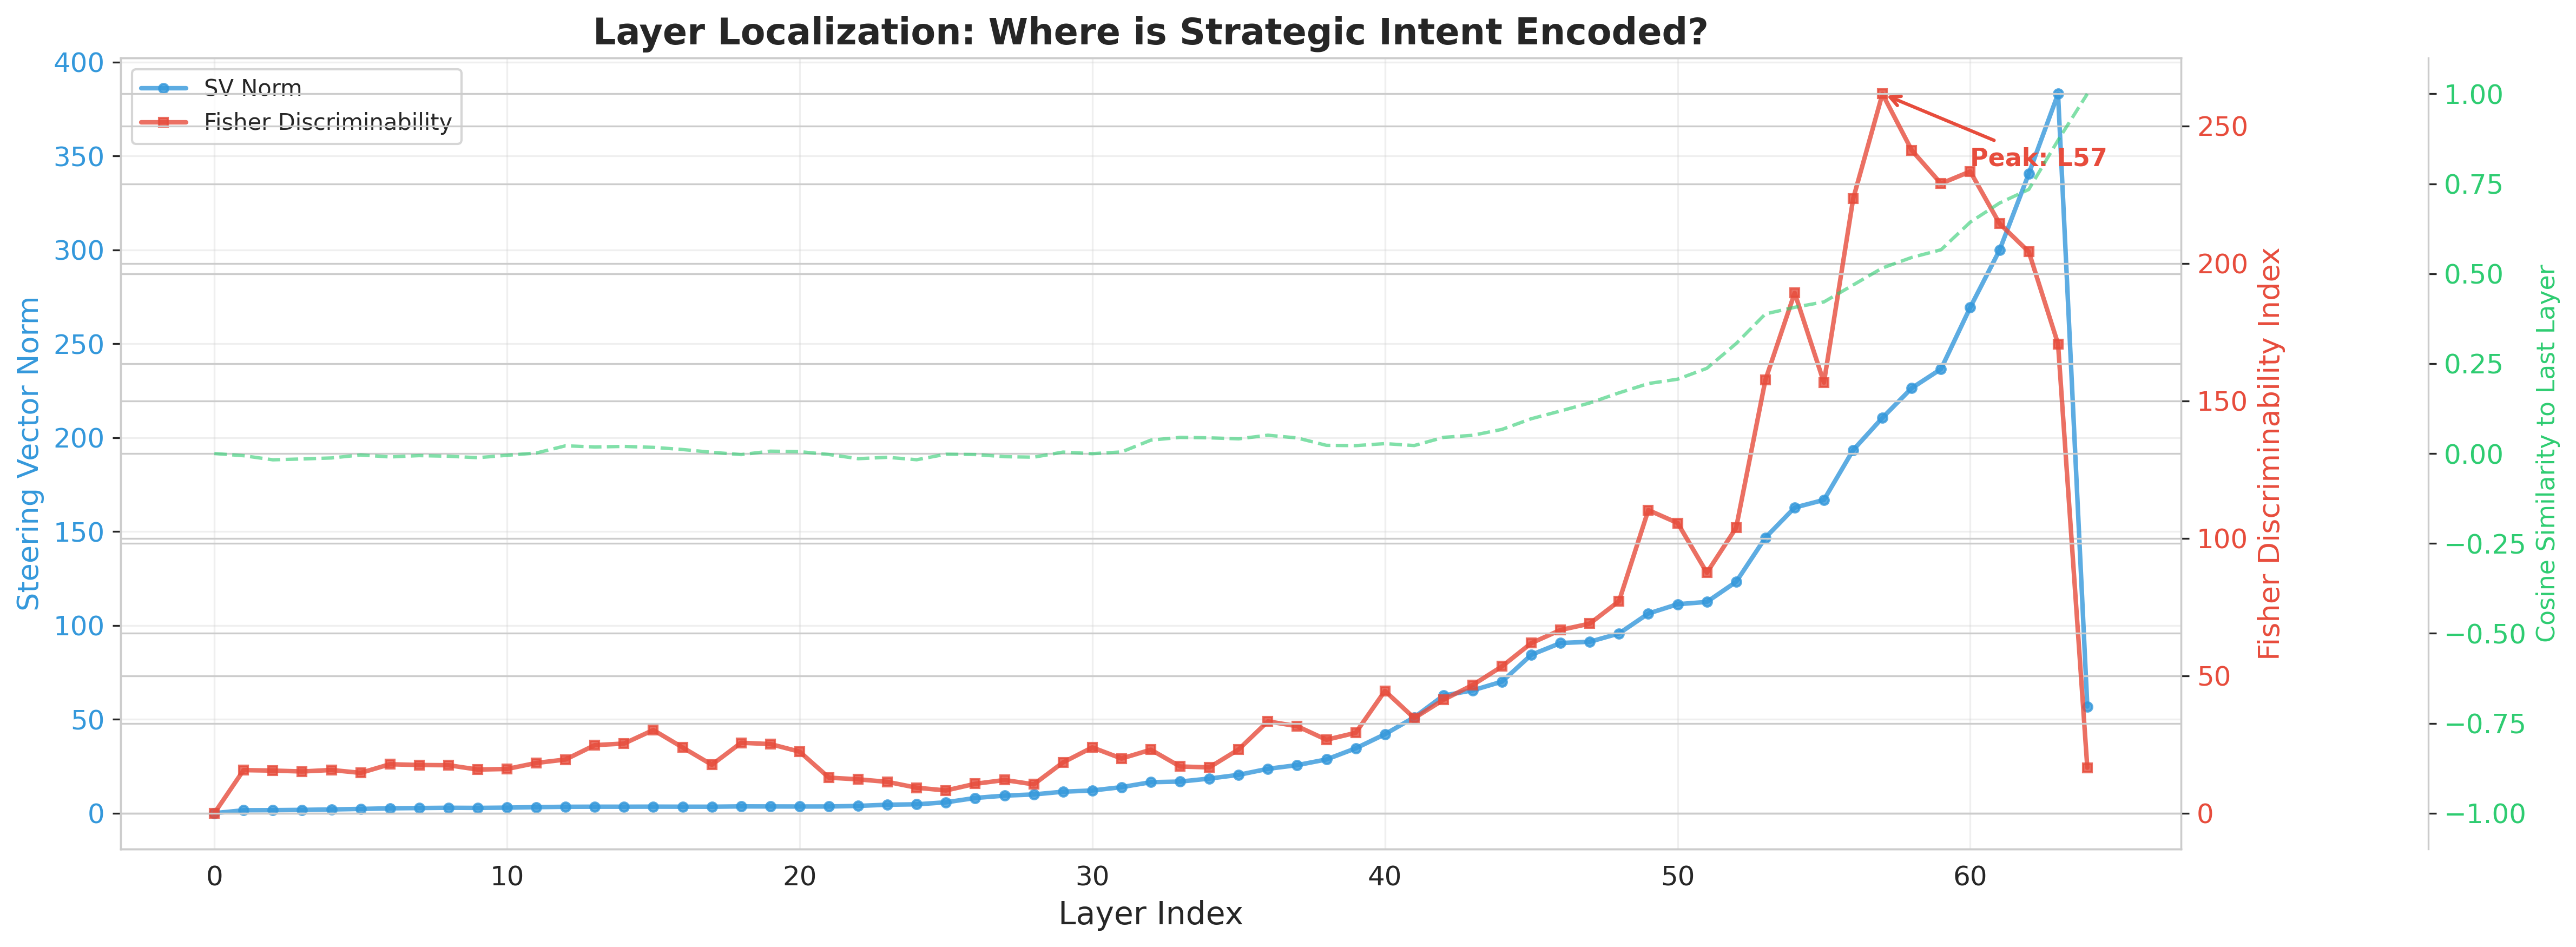

The file beside this chart, header and first rows:
layer, sv_norm, fisher_discriminability, mean_proj_allc, mean_proj_alld, cosine_to_primary
0, 0.0, 0.0, 0.0, 0.0, 0.0
1, 1.552, 15.66, -3.699, -5.251, -0.006083
2, 1.603, 15.49, -4.212, -5.815, -0.01748
3, 1.754, 15.17, -5.493, -7.248, -0.01511
4, 1.988, 15.71, -1.391, -3.379, -0.01234
5, 2.262, 14.66, 2.8, 0.5381, -0.004029
6, 2.593, 17.8, 1.932, -0.6606, -0.009518
7, 2.742, 17.52, 5.768, 3.026, -0.005791
8, 2.876, 17.44, 2.75, -0.1257, -0.007537
9, 2.805, 15.87, -3.01, -5.816, -0.01159
10, 2.95, 16.08, -12.43, -15.38, -0.004911
11, 3.217, 18.27, -22.24, -25.46, 0.001387
12, 3.398, 19.52, -27.38, -30.78, 0.02148
13, 3.445, 24.75, -17.49, -20.94, 0.01823
14, 3.437, 25.33, -9.789, -13.23, 0.01973
15, 3.476, 30.25, -3.396, -6.872, 0.01715
16, 3.445, 23.9, -1.874, -5.319, 0.01113
17, 3.434, 17.61, 3.827, 0.3925, 0.003387
18, 3.611, 25.62, 6.87, 3.259, -0.002975
19, 3.573, 25.14, 6.264, 2.691, 0.006541
20, 3.548, 22.37, 0.847, -2.701, 0.005199
21, 3.56, 12.92, 8.659, 5.099, -0.002713
22, 3.867, 12.31, 0.5266, -3.341, -0.01432
23, 4.509, 11.39, -2.66, -7.169, -0.01052
24, 4.724, 9.259, 0.6657, -4.058, -0.01726
25, 5.787, 8.262, -5.692, -11.48, -0.001965
26, 8.101, 10.69, -1.016, -9.118, -0.002831
27, 9.348, 12.06, -11.24, -20.58, -0.008735
28, 9.974, 10.49, -1.516, -11.49, -0.01017
29, 11.44, 18.46, -1.047, -12.48, 0.003958
30, 12.09, 23.92, 5.856, -6.232, -0.0004365
31, 13.87, 19.88, -4.224, -18.09, 0.004375
32, 16.5, 23.08, 5.068, -11.43, 0.03724
33, 16.82, 16.98, 4.405, -12.42, 0.04484
34, 18.43, 16.65, 0.6998, -17.73, 0.04365
35, 20.41, 23.19, 2.43, -17.98, 0.04082
36, 23.62, 33.39, 13.3, -10.32, 0.05093
37, 25.59, 31.64, 20.76, -4.826, 0.0433
38, 28.61, 26.71, 21.7, -6.906, 0.02275
39, 34.53, 29.23, 32.94, -1.593, 0.02196
40, 42.05, 44.47, 28.46, -13.59, 0.02751
41, 51.05, 34.57, 50.42, -0.6273, 0.02219
42, 62.62, 41.25, 68.84, 6.217, 0.04492
43, 65.42, 46.63, 50.14, -15.28, 0.05067
44, 70.06, 53.4, 31.93, -38.14, 0.06708
45, 84.33, 61.85, 44.17, -40.16, 0.09673
46, 90.61, 66.63, 50.75, -39.86, 0.1183
47, 91.29, 68.95, 42.26, -49.03, 0.1407
48, 95.72, 77.14, 49.3, -46.42, 0.1687
49, 106.3, 110.2, 47.77, -58.55, 0.1945
50, 111.3, 105.5, 50.21, -61.07, 0.2067
51, 112.5, 87.46, 46.97, -65.53, 0.2369
52, 123.2, 103.8, 36.9, -86.29, 0.3057
53, 146.7, 157.6, 67.44, -79.28, 0.3882
54, 162.8, 189.2, 72.17, -90.58, 0.4065
55, 166.8, 156.6, 55.94, -110.9, 0.4215
56, 193.4, 223.5, 60.5, -132.9, 0.4687
57, 210.6, 261.6, 67.2, -143.4, 0.516
58, 226.4, 241.1, 79.94, -146.4, 0.5452
59, 236.5, 229, 103.1, -133.5, 0.5665
... 5 more rows
